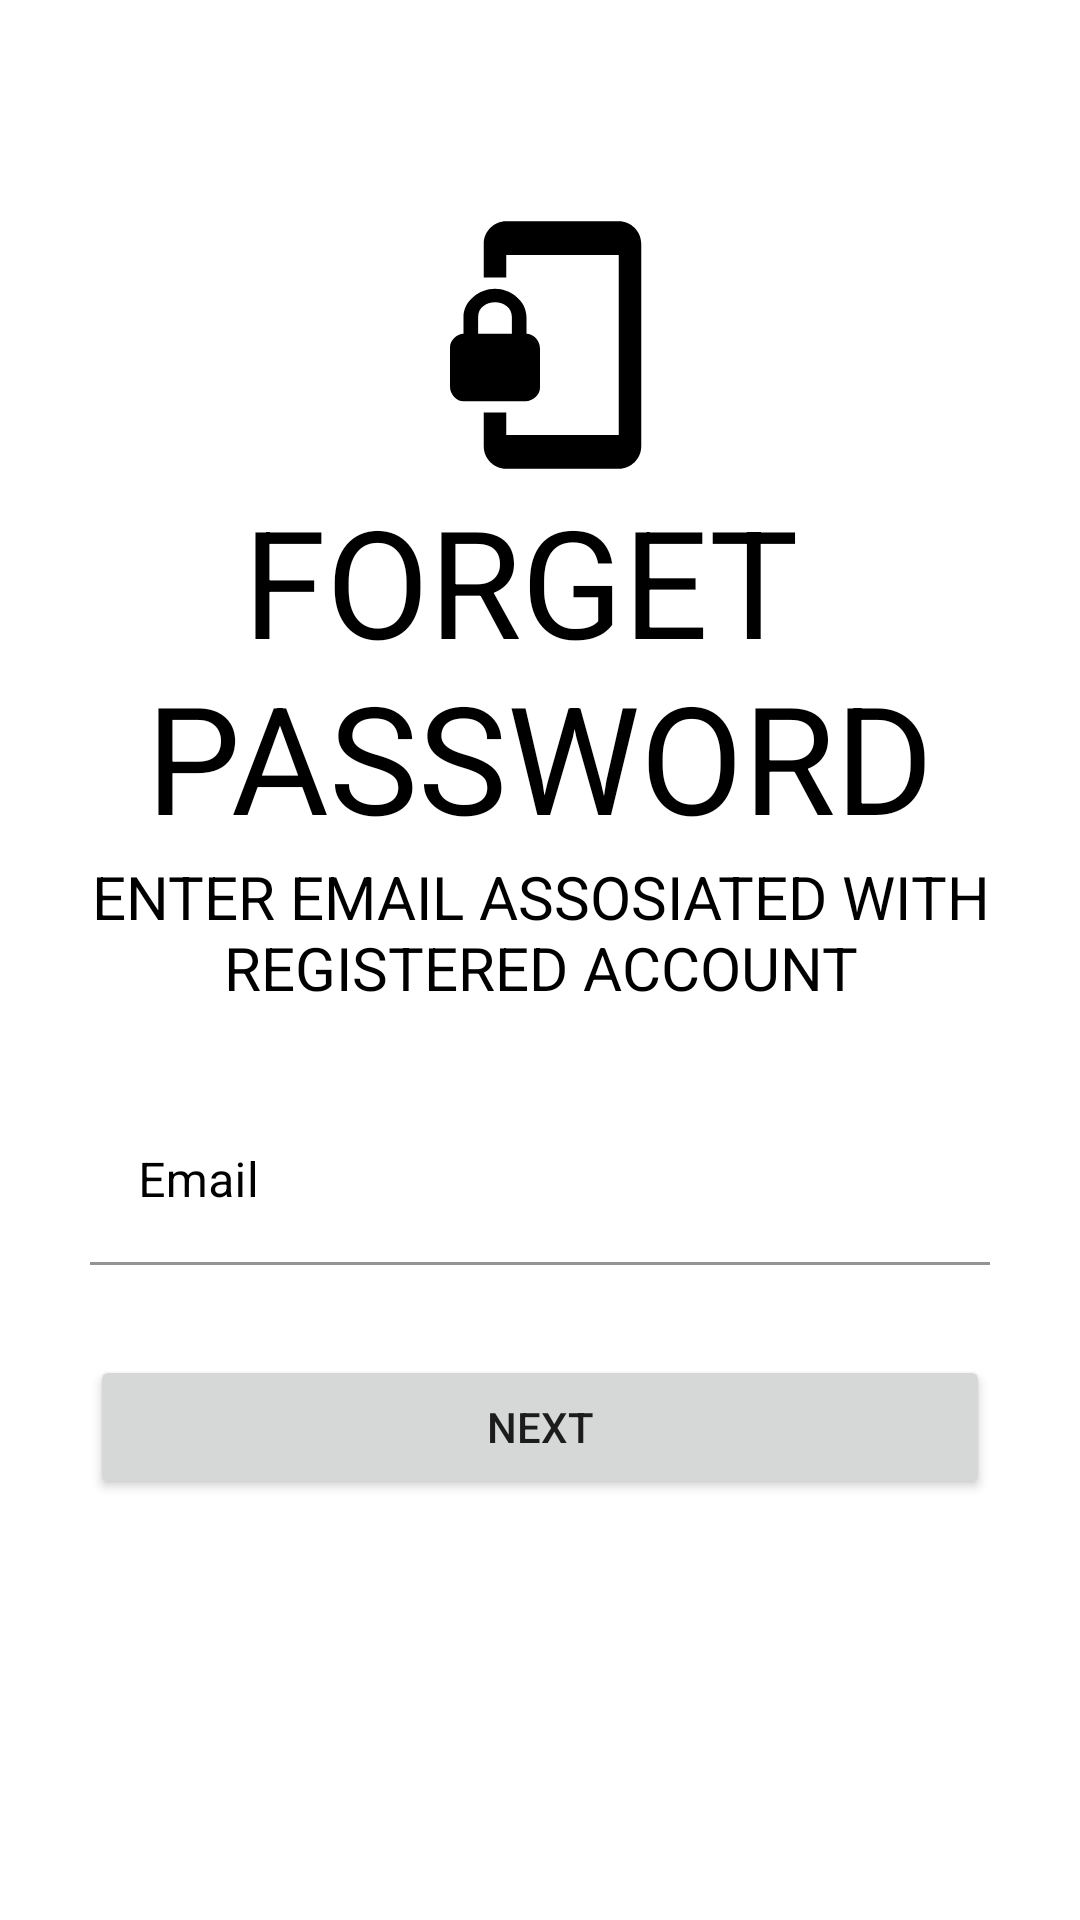

Layout XML and referenced resources for this Android screen:
<!-- AndroidManifest.xml: application theme Theme.ManageArk -->
<!-- res/layout/activity_forgetpass.xml -->
<?xml version="1.0" encoding="utf-8"?>
<ScrollView xmlns:android="http://schemas.android.com/apk/res/android"
    xmlns:app="http://schemas.android.com/apk/res-auto"
    xmlns:tools="http://schemas.android.com/tools"
    android:layout_width="match_parent"
    android:layout_height="match_parent"
    tools:context=".Forgetpass"
    android:background="@color/white"
    android:padding="30dp">

    <LinearLayout
        android:layout_width="match_parent"
        android:layout_height="wrap_content"
        android:orientation="vertical"
        >


        <ImageView
            android:layout_width="wrap_content"
            android:layout_height="wrap_content"
            android:layout_gravity="center"
            android:layout_marginTop="40dp"
            android:src="@drawable/ic_baseline_phonelink_lock_24"
            app:tint="@color/black" />

        <TextView
            android:layout_width="wrap_content"
            android:layout_height="wrap_content"
            android:layout_gravity="center"
            android:gravity="center"
            android:text="@string/forget_password"
            android:textAlignment="center"
            android:textColor="@color/black"
            android:textSize="50dp" />

        <TextView
            android:layout_width="wrap_content"
            android:layout_height="wrap_content"
            android:layout_gravity="center"
            android:fontFamily="sans-serif"
            android:gravity="center"
            android:text="@string/forget_password_details"
            android:textColor="@color/black"
            android:textSize="20dp" />

        <com.google.android.material.textfield.TextInputLayout
            android:layout_width="match_parent"
            android:layout_height="wrap_content"
            android:layout_marginTop="30dp"
            style="@style/Widget.MaterialComponents.TextInputLayout.FilledBox"
            app:boxBackgroundColor="@color/white"
            app:boxStrokeColor="@color/black"
            app:boxStrokeWidthFocused="2dp"
            android:hint="Email"
            app:startIconDrawable="@drawable/ic_baseline_email_24"
            app:startIconTint="@color/black"
            app:endIconMode="clear_text"
            app:endIconTint="@color/black"
            android:textColorHint="@color/black">

            <com.google.android.material.textfield.TextInputEditText
                android:layout_width="match_parent"
                android:layout_height="wrap_content"
                android:textColor="@color/black"
                />

        </com.google.android.material.textfield.TextInputLayout>
        <Button
            android:layout_width="match_parent"
            android:layout_height="wrap_content"
            android:text="NEXT"
            android:layout_marginTop="30dp"
            android:layout_gravity="center"
            />
    </LinearLayout>
</ScrollView>
<!-- resources referenced by this layout -->
<resources>
  <color name="black">#FF000000</color>
  <color name="white">#FFFFFFFF</color>
  <!-- drawable ic_baseline_phonelink_lock_24 (drawable) -->
  <vector xmlns:android="http://schemas.android.com/apk/res/android"
      android:width="90dp"
      android:height="90dp"
      android:viewportWidth="24"
      android:viewportHeight="24"
      android:tint="?attr/colorControlNormal">
    <path
        android:fillColor="@android:color/white"
        android:pathData="M19,1L9,1c-1.1,0 -2,0.9 -2,2v3h2L9,4h10v16L9,20v-2L7,18v3c0,1.1 0.9,2 2,2h10c1.1,0 2,-0.9 2,-2L21,3c0,-1.1 -0.9,-2 -2,-2zM10.8,11L10.8,9.5C10.8,8.1 9.4,7 8,7S5.2,8.1 5.2,9.5L5.2,11c-0.6,0 -1.2,0.6 -1.2,1.2v3.5c0,0.7 0.6,1.3 1.2,1.3h5.5c0.7,0 1.3,-0.6 1.3,-1.2v-3.5c0,-0.7 -0.6,-1.3 -1.2,-1.3zM9.5,11h-3L6.5,9.5c0,-0.8 0.7,-1.3 1.5,-1.3s1.5,0.5 1.5,1.3L9.5,11z"/>
  </vector>
  <string name="forget_password">FORGET \nPASSWORD</string>
  <string name="forget_password_details">ENTER EMAIL ASSOSIATED WITH REGISTERED ACCOUNT</string>
  <style name="Theme.ManageArk" parent="Theme.MaterialComponents.DayNight.NoActionBar">
          
          <item name="colorPrimary">@color/purple_500</item>
          <item name="colorPrimaryVariant">@color/purple_700</item>
          <item name="colorOnPrimary">@color/white</item>
          
          <item name="colorSecondary">@color/teal_200</item>
          <item name="colorSecondaryVariant">@color/teal_700</item>
          <item name="colorOnSecondary">@color/black</item>
          
          <item name="android:statusBarColor" tools:targetApi="l">?attr/colorPrimaryVariant</item>
          
      </style>
  <color name="purple_500">#FF6200EE</color>
  <color name="purple_700">#FF3700B3</color>
  <color name="teal_200">#FF03DAC5</color>
  <color name="teal_700">#FF018786</color>
</resources>
